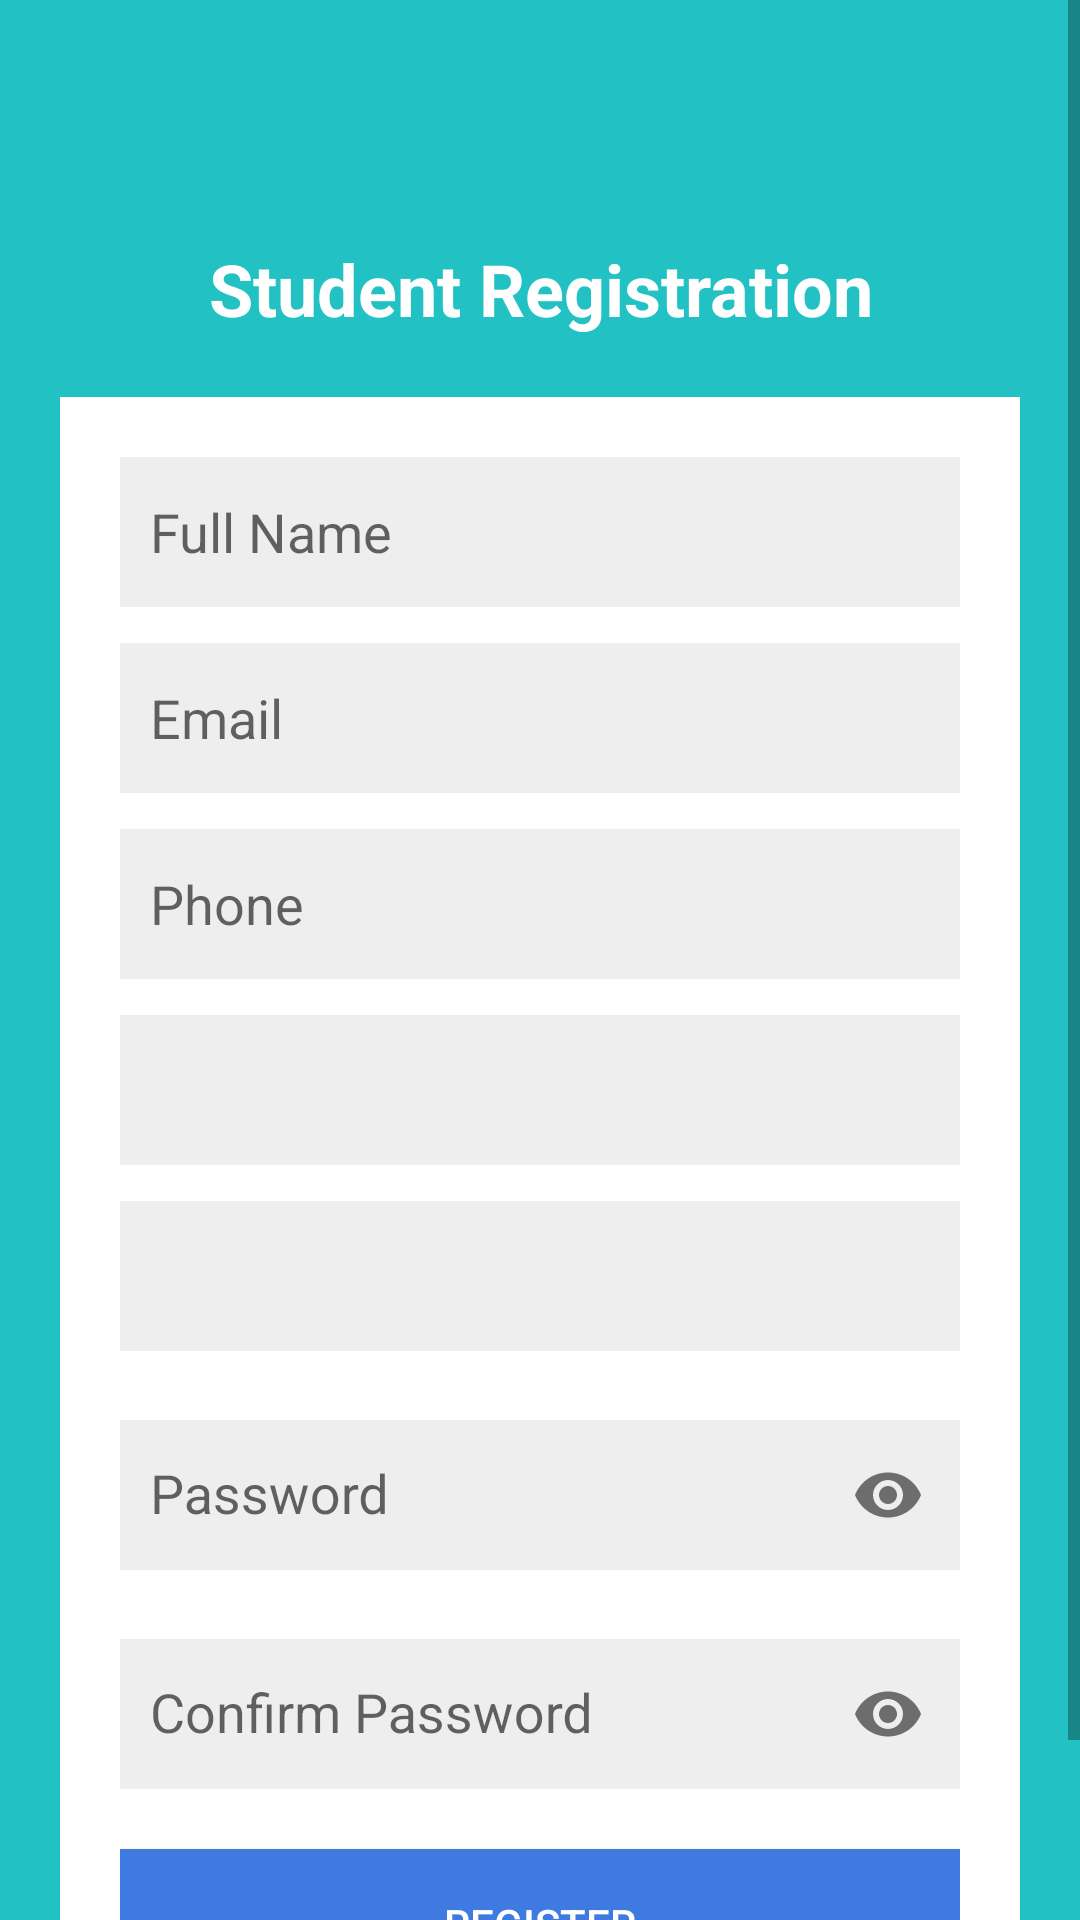

Here is an Android app screen rendered from its layout file. Give the layout XML and the strings, colors and styles it references.
<!-- AndroidManifest.xml: application theme Theme.AppCompat.Light.NoActionBar -->
<!-- res/layout/activity_student_register.xml -->
<?xml version="1.0" encoding="utf-8"?>
<ScrollView xmlns:android="http://schemas.android.com/apk/res/android"
    xmlns:app="http://schemas.android.com/apk/res-auto"
    android:layout_width="match_parent"
    android:layout_height="match_parent"
    android:background="#22C1C3"
    android:fillViewport="true">

    <LinearLayout
        android:orientation="vertical"
        android:gravity="center_horizontal"
        android:padding="20dp"
        android:layout_width="match_parent"
        android:layout_height="wrap_content">

        <Space
            android:layout_width="match_parent"
            android:layout_height="60dp"/>

        <TextView
            android:text="Student Registration"
            android:textColor="#FFFFFF"
            android:textSize="24sp"
            android:textStyle="bold"
            android:gravity="center"
            android:layout_marginBottom="20dp"
            android:layout_width="match_parent"
            android:layout_height="wrap_content"/>

        <LinearLayout
            android:orientation="vertical"
            android:padding="20dp"
            android:background="#FFFFFF"
            android:layout_width="match_parent"
            android:layout_height="wrap_content">

            <EditText
                android:id="@+id/name"
                android:hint="Full Name"
                android:background="#EEEEEE"
                android:padding="10dp"
                android:layout_width="match_parent"
                android:layout_height="50dp"/>

            <EditText
                android:id="@+id/email"
                android:hint="Email"
                android:inputType="textEmailAddress"
                android:background="#EEEEEE"
                android:padding="10dp"
                android:layout_marginTop="12dp"
                android:layout_width="match_parent"
                android:layout_height="50dp"/>

            <EditText
                android:id="@+id/phone"
                android:hint="Phone"
                android:inputType="phone"
                android:background="#EEEEEE"
                android:padding="10dp"
                android:layout_marginTop="12dp"
                android:layout_width="match_parent"
                android:layout_height="50dp"/>

            <Spinner
                android:id="@+id/spinnerCourse"
                android:background="#EEEEEE"
                android:layout_marginTop="12dp"
                android:layout_width="match_parent"
                android:layout_height="50dp"/>

            <Spinner
                android:id="@+id/spinnerYear"
                android:background="#EEEEEE"
                android:layout_marginTop="12dp"
                android:layout_width="match_parent"
                android:layout_height="50dp"/>

            
            <com.google.android.material.textfield.TextInputLayout
                android:layout_marginTop="12dp"
                android:layout_width="match_parent"
                android:layout_height="wrap_content"
                app:endIconMode="password_toggle">

                <com.google.android.material.textfield.TextInputEditText
                    android:id="@+id/password"
                    android:hint="Password"
                    android:inputType="textPassword"
                    android:background="#EEEEEE"
                    android:padding="10dp"
                    android:layout_width="match_parent"
                    android:layout_height="50dp"/>
            </com.google.android.material.textfield.TextInputLayout>

            
            <com.google.android.material.textfield.TextInputLayout
                android:layout_marginTop="12dp"
                android:layout_width="match_parent"
                android:layout_height="wrap_content"
                app:endIconMode="password_toggle">

                <com.google.android.material.textfield.TextInputEditText
                    android:id="@+id/confirmPassword"
                    android:hint="Confirm Password"
                    android:inputType="textPassword"
                    android:background="#EEEEEE"
                    android:padding="10dp"
                    android:layout_width="match_parent"
                    android:layout_height="50dp"/>
            </com.google.android.material.textfield.TextInputLayout>

            <Button
                android:id="@+id/btnRegister"
                android:text="REGISTER"
                android:textColor="#FFFFFF"
                android:background="#3F7AE0"
                android:layout_marginTop="20dp"
                android:layout_width="match_parent"
                android:layout_height="50dp"/>

        </LinearLayout>

    </LinearLayout>
</ScrollView>
<!-- resources referenced by this layout -->
<resources>

</resources>
